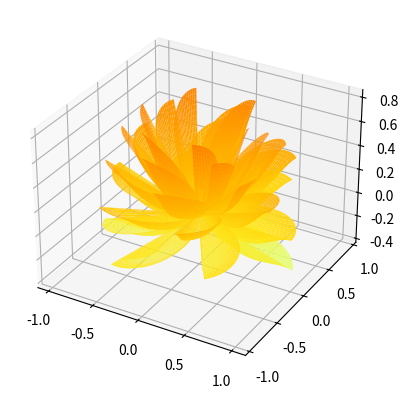

Source code (Python):
%matplotlib qt
from matplotlib import cm
import matplotlib.pyplot as plt
import numpy as np


fig = plt.figure()
ax = fig.add_subplot(111,projection="3d")

[x,t] = np.meshgrid(np.array(range(25))/24.0,np.arange(0,500,0.5)/500*10*np.pi-2*np.pi)

p = (np.pi/2)*np.exp(-t/(8*np.pi))
u = 1-(np.mod(t,1))**2
y = 2*(x**2-x)**2*np.sin(p)
r = u*(x*np.sin(p)+y*np.cos(p))

surf = ax.plot_surface(r*np.cos(t), r*np.sin(t), u*(x*np.cos(p)-y*np.sin(p)),
                       rstride=1, cstride=1, cmap=cm.Wistia, #viridis/plasma/inferno
                       linewidth=0,antialiased=True)

plt.show()

